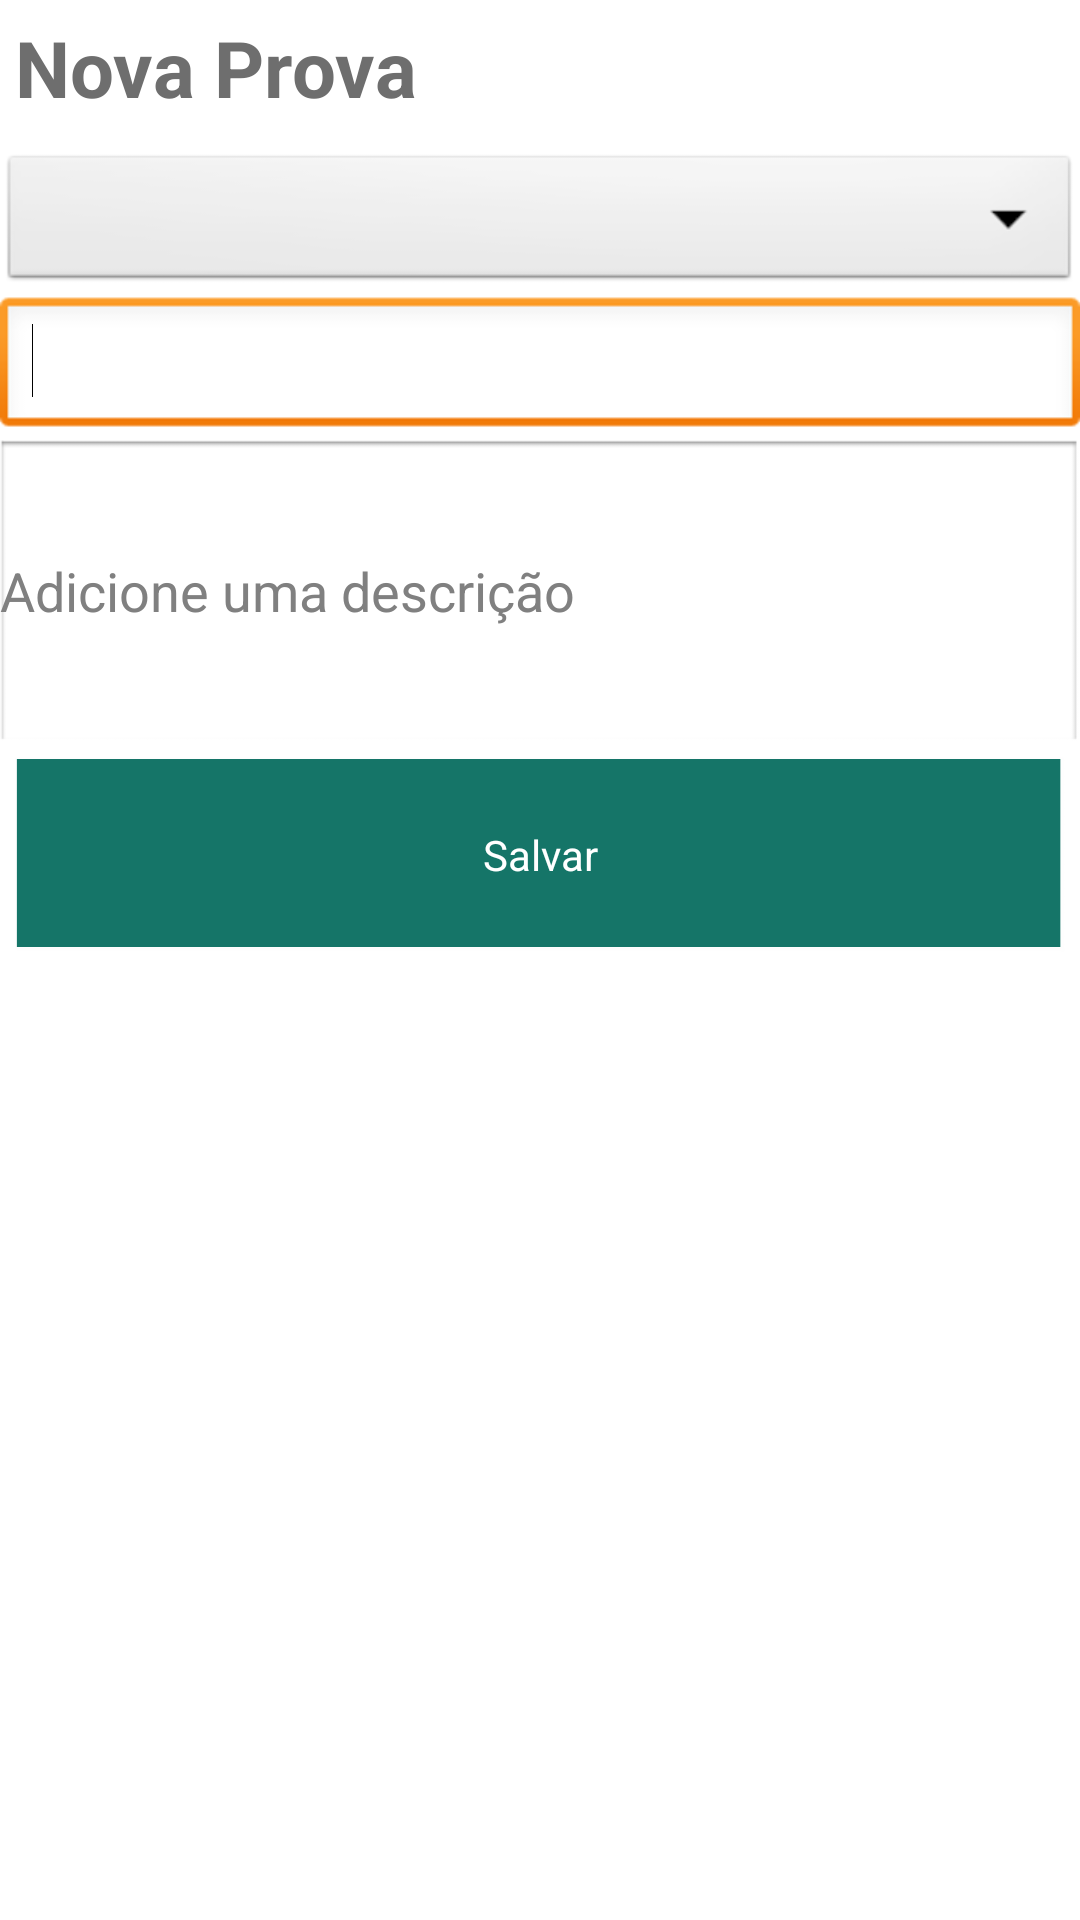

Layout XML and referenced resources for this Android screen:
<!-- AndroidManifest.xml: application theme AppTheme -->
<!-- res/layout/activity_exams.xml -->
<?xml version="1.0" encoding="utf-8"?>
<LinearLayout xmlns:android="http://schemas.android.com/apk/res/android"
    android:layout_width="match_parent"
    android:layout_height="match_parent"
    android:orientation="vertical" >

    <TextView
        android:layout_width="match_parent"
        android:layout_height="wrap_content"
        android:layout_marginLeft="5dp"
        android:layout_marginTop="5dp"
        android:text="@string/new_exam"
        android:textColor="@color/color_big_text"
        android:textSize="26sp"
        android:textStyle="bold" />

    <Spinner
        android:id="@+id/sp_discipline_select"
        android:layout_width="match_parent"
        android:layout_height="wrap_content"
        android:layout_marginTop="10dp"
        android:hint="@string/discipline_select"
        android:prompt="@string/discipline_select" />

    <EditText
        android:id="@+id/et_deadline_date"
        android:layout_width="match_parent"
        android:layout_height="wrap_content"
        android:ems="10" >

        <requestFocus />
    </EditText>

    <EditText
        android:id="@+id/et_exam_description"
        android:layout_width="match_parent"
        android:layout_height="wrap_content"
        android:background="@drawable/text_field"
        android:ems="10"
        android:hint="@string/ask_description"
        android:inputType="textMultiLine" />

    <Button
        android:id="@+id/bt_create_exam"
        android:layout_width="match_parent"
        android:layout_height="wrap_content"
        android:layout_marginBottom="5dp"
        android:layout_marginLeft="5dp"
        android:layout_marginRight="5dp"
        android:layout_marginTop="5dp"
        android:background="@drawable/button_generic"
        android:text="@string/save"
        android:textColor="@android:color/white" />

</LinearLayout>
<!-- resources referenced by this layout -->
<resources>
  <color name="color_big_text">#6E6E6E</color>
  <!-- drawable button_generic (drawable) -->
  <?xml version="1.0" encoding="utf-8"?>
  <selector xmlns:android="http://schemas.android.com/apk/res/android" >
      
      <item android:drawable="@drawable/button_normal"
          android:state_pressed="false"
          android:state_focused="false">
      </item>
      
      <item android:drawable="@drawable/button_normal"
          android:state_pressed="false"
          android:state_focused="true">
      </item>
      
      <item android:drawable="@drawable/button_normal_pressed"
          android:state_pressed="true"
          android:state_focused="false">
      </item>
      
  
  </selector>
  <!-- drawable text_field: png bitmap (drawable-hdpi, 15988 bytes) -->
  <string name="ask_description">Adicione uma descrição</string>
  <string name="discipline_select">Selecione uma disciplina</string>
  <string name="new_exam">Nova Prova</string>
  <string name="save">Salvar</string>
  <style name="AppTheme" parent="AppBaseTheme">
  
          
          <item name="android:windowBackground">@drawable/background</item>
          <item name="android:actionBarStyle">@style/AppTheme.ActionBar</item>
      </style>
  <!-- drawable button_normal: png bitmap (drawable-xxhdpi, 1531 bytes) -->
  <!-- drawable button_normal_pressed: png bitmap (drawable-xxhdpi, 5948 bytes) -->
  <style name="AppBaseTheme" parent="android:Theme.Light">
          
      </style>
  <!-- drawable background: png bitmap (drawable-xxhdpi, 12456 bytes) -->
  <style name="AppTheme.ActionBar" parent="@android:style/Widget.Holo.ActionBar">
          <item name="android:background">@drawable/actionbar_background</item>
          <item name="android:titleTextStyle">@style/MyTheme.ActionBar.TitleTextStyle</item>
          <item name="android:subtitleTextStyle">@style/MyTheme.ActionBar.TitleTextStyle</item>
      </style>
  <style name="MyTheme.ActionBar.TitleTextStyle" parent="@android:style/TextAppearance">
          <item name="android:textColor">@color/color_title</item>
          <item name="android:textSize">16sp</item>
      </style>
  <color name="color_title">#FFFFFF</color>
</resources>
